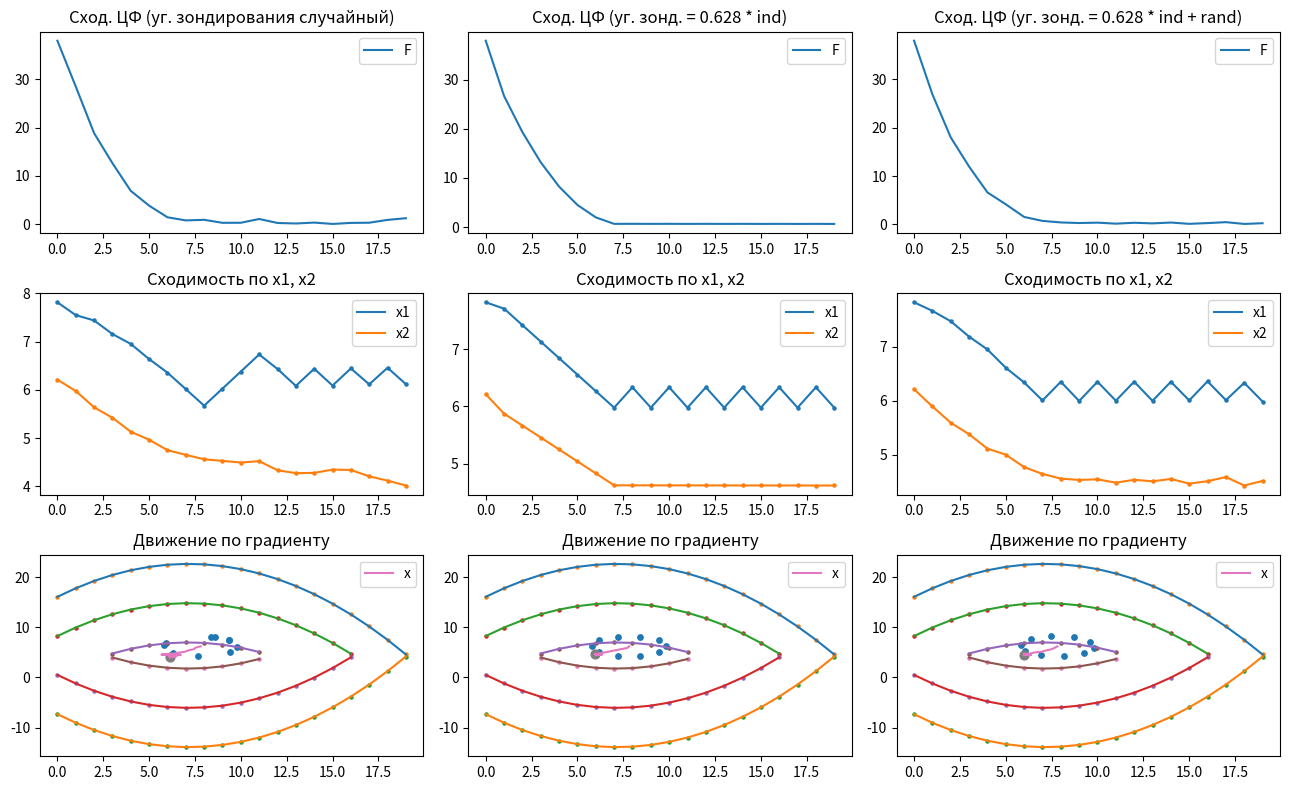

Write Python code to recreate this figure.
import matplotlib.pyplot as plt
import numpy as np
import copy
import math

variant = 5
np.random.seed(variant)


class Plot:
    def __init__(self, steps):
        self.steps = steps
        self.steps_f = 20
        self.c = []
        self.a = []
        self.x_first = []

        self.func_val = []
        self.random_degrees = []
        self.x1_coord = []
        self.x2_coord = []
        self.min_ind = np.zeros(self.steps)
        self.x1 = np.zeros(self.steps)
        self.x2 = np.zeros(self.steps)
        self.r = 2  # np.random.uniform(1, 3)
        self.R = np.random.uniform(0.2, 0.9)
        self.f = np.zeros(self.steps)
        self.f_350_plus = np.zeros(self.steps_f)
        self.f_350_minus = np.zeros(self.steps_f)
        self.f_200_plus = np.zeros(self.steps_f)
        self.f_200_minus = np.zeros(self.steps_f)
        self.f_50_plus = np.zeros(self.steps_f)
        self.f_50_minus = np.zeros(self.steps_f)

        for _ in range(0, 6):
            self.c.append(np.random.uniform(0.5, 10))
        for _ in range(0, 2):
            self.a.append(np.random.uniform(2, 10))
        for _ in range(0, 2):
            self.x_first.append(np.random.uniform(5, 20))
        for _ in range(0, 10):
            self.random_degrees.append(np.random.uniform(0, 6.28, steps))
            self.x1_coord.append(np.zeros(steps))
            self.x2_coord.append(np.zeros(steps))
            self.func_val.append(np.zeros(steps))

    #   Лист 1-3
    def solve(self):
        for i in range(0, self.steps):
            self.x1[i] = (
                self.x_first[0]
                if i == 0
                else self.x1[i - 1]
                - (self.x1[i - 1] - self.x1_coord[int(self.min_ind[i - 1])][i - 1])
                * self.R
                / self.r
            )
            self.x2[i] = (
                self.x_first[1]
                if i == 0
                else self.x2[i - 1]
                - (self.x2[i - 1] - self.x2_coord[int(self.min_ind[i - 1])][i - 1])
                * self.R
                / self.r
            )
            self.f[i] = self.c[1] * math.pow((self.x1[i] - self.a[0]), 2) + self.c[
                2
            ] * math.pow((self.x2[i] - self.a[1]), 2)
            min_val = 9999999999
            for j in range(0, 10):
                self.x1_coord[j][i] = self.x1[i] + self.r * math.cos(
                    self.random_degrees[j][i]
                )
                self.x2_coord[j][i] = self.x2[i] + self.r * math.sin(
                    self.random_degrees[j][i]
                )
                self.func_val[j][i] = self.c[1] * math.pow(
                    (self.x1_coord[j][i] - self.a[0]), 2
                ) + self.c[2] * math.pow((self.x2_coord[j][i] - self.a[1]), 2)
                if self.func_val[j][i] < min_val:
                    min_val = self.func_val[j][i]
                    self.min_ind[i] = j

    # Угол зондирования для листа 2
    def prep_list_2(self):
        for i in range(0, self.steps):
            for j in range(0, 10):
                self.random_degrees[j][i] = 0.628 * (j + 1)

    # Угол зондирования лист 3
    def prep_list_3(self):
        self.random_degrees_list_3 = np.random.normal(0.5, 1, self.steps)
        for i in range(0, self.steps):
            for j in range(0, 10):
                self.random_degrees[j][i] = 0.628 * (j + 1) + self.random_degrees_list_3[i]

    #   Движение по градиенту для всех листов
    def results(self):
        for i in range(0, self.steps_f):
            sqrt_val = (
                1
                / math.pow(self.a[1], 2)
                * (350 - self.c[1] * math.pow(((i - 1) - self.a[0]), 2))
            )
            self.f_350_plus[i] = np.nan if sqrt_val < 0 else self.a[1] + sqrt_val
            self.f_350_minus[i] = np.nan if sqrt_val < 0 else self.a[1] - sqrt_val
            sqrt_val = (
                1
                / math.pow(self.a[1], 2)
                * (200 - self.c[1] * math.pow(((i - 1) - self.a[0]), 2))
            )
            self.f_200_plus[i] = np.nan if sqrt_val < 0 else self.a[1] + sqrt_val
            self.f_200_minus[i] = np.nan if sqrt_val < 0 else self.a[1] - sqrt_val
            sqrt_val = (
                1
                / math.pow(self.a[1], 2)
                * (50 - self.c[1] * math.pow(((i - 1) - self.a[0]), 2))
            )
            self.f_50_plus[i] = np.nan if sqrt_val < 0 else self.a[1] + sqrt_val
            self.f_50_minus[i] = np.nan if sqrt_val < 0 else self.a[1] - sqrt_val


if __name__ == "__main__":
    figure, axis = plt.subplots(3, 3)
    figure.set_figheight(8)
    figure.set_figwidth(13)
    t = []
    t.append(Plot(20))
    t.append(copy.deepcopy(t[0]))
    t.append(copy.deepcopy(t[0]))

    #   Решение каждого листа
    t[1].prep_list_2()
    t[2].prep_list_3()
    t[0].solve()
    t[1].solve()
    t[2].solve()

    #   Отрисовка
    for i in range(0, 3):
        #   Движение по градиенту для каждого графика
        t[i].results()
        #   Сходимость F
        axis[0, i].plot(np.arange(t[i].steps), t[i].f[: t[i].steps], label="F")
        axis[0, i].legend()
        #   Сходимость
        axis[1, i].scatter(np.arange(t[i].steps), t[i].x1[: t[i].steps], s=5)
        axis[1, i].scatter(np.arange(t[i].steps), t[i].x2[: t[i].steps], s=5)
        axis[1, i].plot(np.arange(t[i].steps), t[i].x1[: t[i].steps], label="x1")
        axis[1, i].plot(np.arange(t[i].steps), t[i].x2[: t[i].steps], label="x2")
        axis[1, i].set_title("Сходимость по x1, x2")
        axis[1, i].legend()
        #   Начальные точки
        arr1 = []
        arr2 = []
        for j in range(0, 10):
            arr1.append(t[i].x1_coord[j][0])
            arr2.append(t[i].x2_coord[j][0])
        axis[2, i].scatter(arr1, arr2, s=15)

        #   Движение по градиенту
        axis[2, i].scatter(np.arange(t[i].steps_f), t[i].f_350_plus, s=5)
        axis[2, i].scatter(np.arange(t[i].steps_f), t[i].f_350_minus, s=5)
        axis[2, i].scatter(np.arange(t[i].steps_f), t[i].f_200_plus, s=5)
        axis[2, i].scatter(np.arange(t[i].steps_f), t[i].f_200_minus, s=5)
        axis[2, i].scatter(np.arange(t[i].steps_f), t[i].f_50_plus, s=5)
        axis[2, i].scatter(np.arange(t[i].steps_f), t[i].f_50_minus, s=5)
        axis[2, i].plot(np.arange(t[i].steps_f), t[i].f_350_plus)
        axis[2, i].plot(np.arange(t[i].steps_f), t[i].f_350_minus)
        axis[2, i].plot(np.arange(t[i].steps_f), t[i].f_200_plus)
        axis[2, i].plot(np.arange(t[i].steps_f), t[i].f_200_minus)
        axis[2, i].plot(np.arange(t[i].steps_f), t[i].f_50_plus)
        axis[2, i].plot(np.arange(t[i].steps_f), t[i].f_50_minus)
        axis[2, i].plot(t[i].x1, t[i].x2, label="x")
        axis[2, i].scatter(t[i].x1[t[i].steps - 1], t[i].x2[t[i].steps - 1], s=40)
        axis[2, i].set_title("Движение по градиенту")
        axis[2, i].legend()
    axis[0, 0].set_title("Сход. ЦФ (уг. зондирования случайный)")
    axis[0, 1].set_title("Сход. ЦФ (уг. зонд. = 0.628 * ind)")
    axis[0, 2].set_title("Сход. ЦФ (уг. зонд. = 0.628 * ind + rand)")
    plt.tight_layout()
    plt.show()